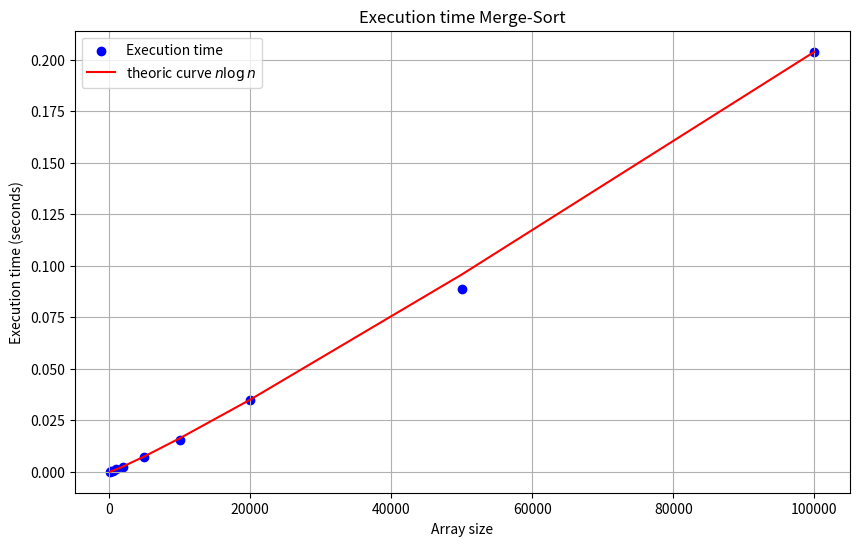

Recreate this plot in Python.
import matplotlib.pyplot as plt
import time
import random
import math


def merge_sort(lista):
    
    if len(lista) < 2:
        return lista
    #dividir la lista en sublistas de manera recursiva
    else:
        middle = len(lista)//2
        right = merge_sort(lista[:middle])
        left = merge_sort(lista[middle:])
        return merge(right,left)

def merge(lista1, lista2):
    i, j = 0, 0
    result = []

    while(i < len(lista1) and j < len(lista2)):
        if(lista1[i] < lista2[j]):
            result.append(lista1[i])
            i += 1 
        else: 
            result.append(lista2[j])
            j += 1
    
    result += lista1[i:]
    result += lista2[j:]

    return result

def medir_tiempo():
    sizes = [100, 200, 500, 1000, 2000, 5000, 10000, 20000, 50000, 100000]
    times = []

    for size in sizes:
        lista = [random.randint(0, 100000) for _ in range(size)]
        start_time = time.time()
        merge_sort(lista)
        end_time = time.time()
        times.append(end_time - start_time)
        print(f'Size: {size}, Time: {end_time - start_time} seconds')

    return sizes, times
    
def theoretical_curve(sizes):
    theoretical = [size * math.log(size) for size in sizes]
    max_time = max(times)
    max_theoretical = max(theoretical)
    normalization_factor = max_time / max_theoretical
    return [t * normalization_factor for t in theoretical]


def plot_time(sizes, times, theoretical_times):
    plt.figure(figsize=(10, 6))

    plt.scatter(sizes, times, color = 'b', label = 'Execution time')
    plt.plot(sizes, theoretical_times, marker='', linestyle='-', color = 'r', label = 'theoric curve $n \\log n$')

    

    plt.xlabel('Array size')
    plt.ylabel('Execution time (seconds)')
    plt.title('Execution time Merge-Sort')
    plt.legend()
    plt.grid(True)
    plt.show()

sizes, times = medir_tiempo()
theoretical_times = theoretical_curve(sizes)
plot_time(sizes, times, theoretical_times)


